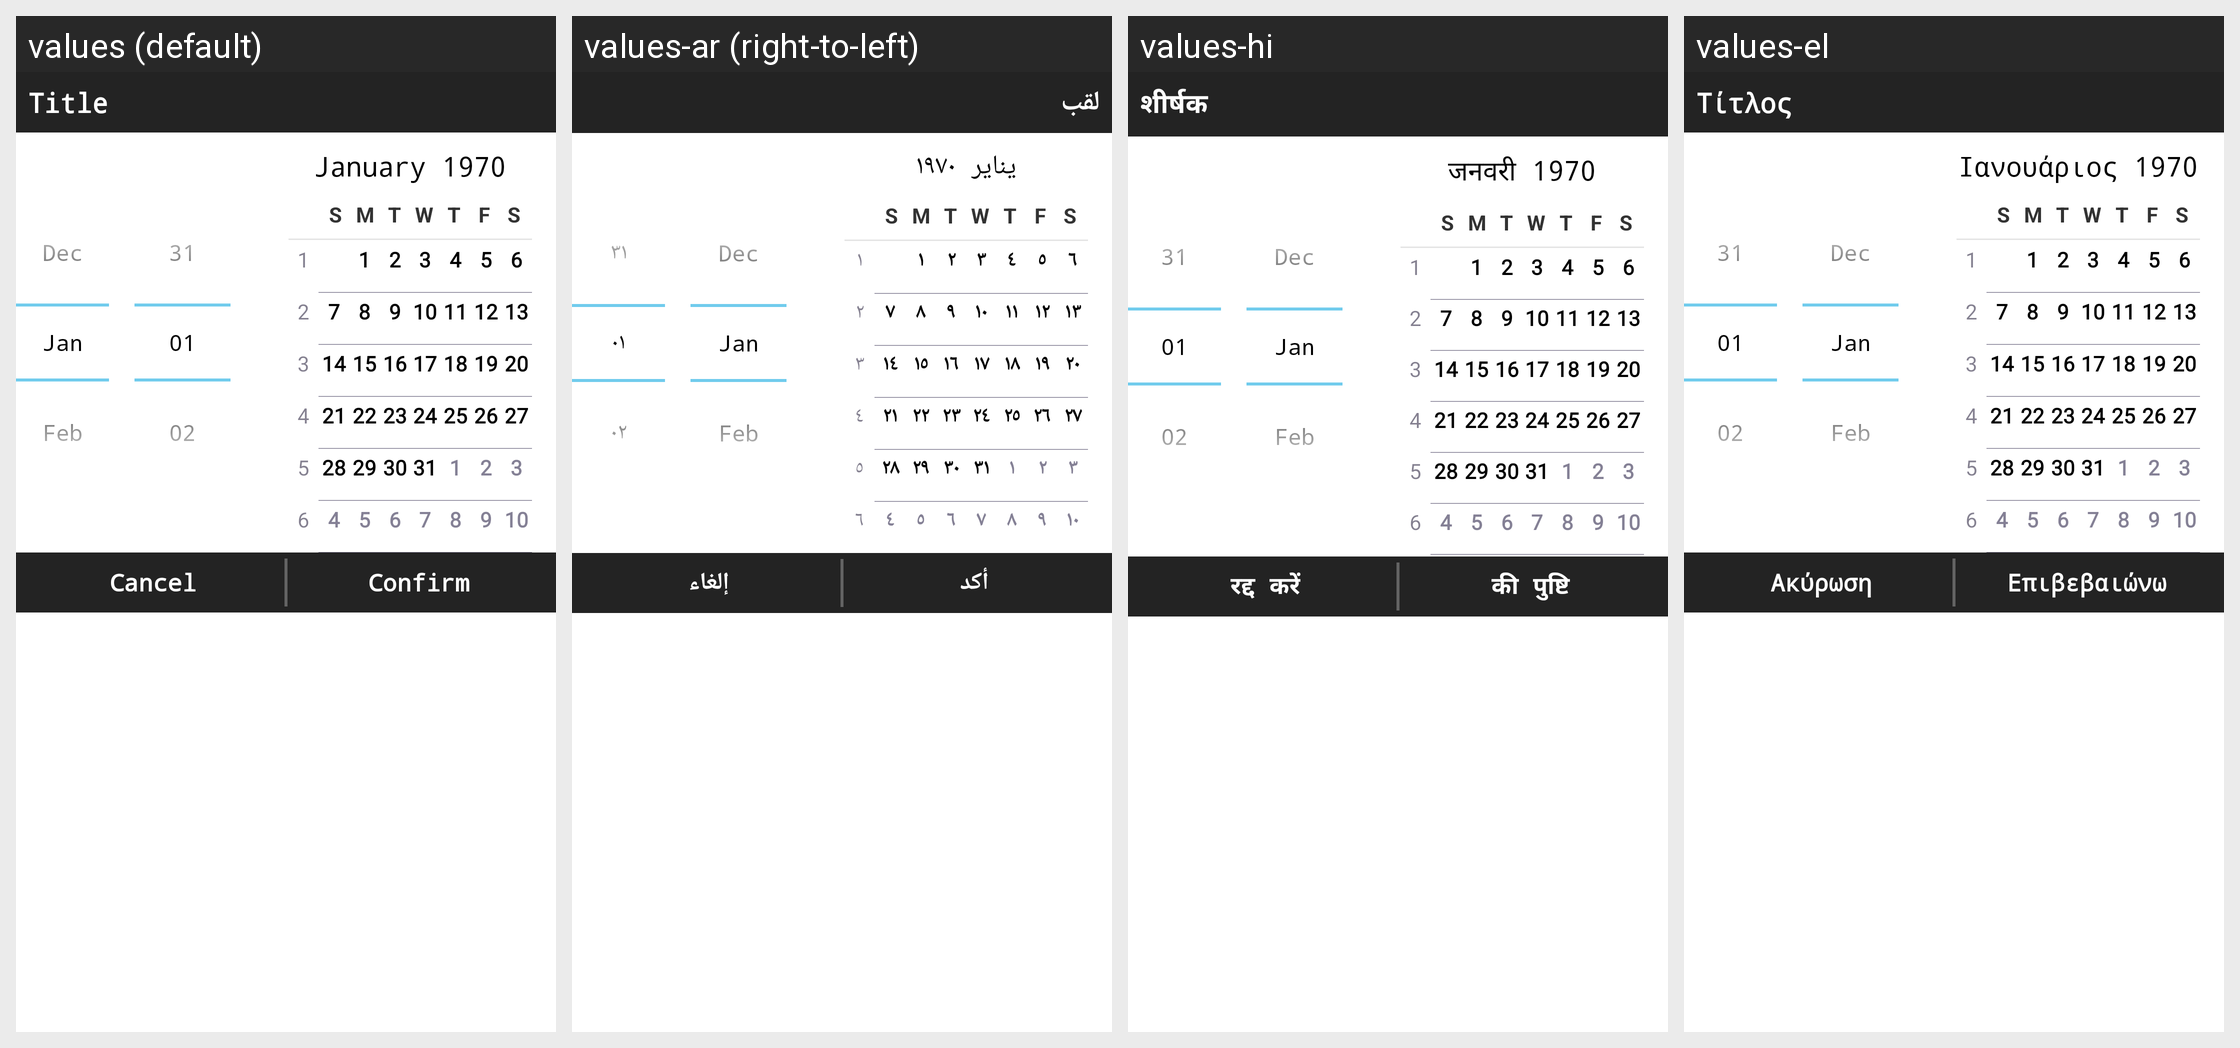

Locale-by-locale string values for the Android screen shown in this grid:
Android screen res/layout/datealertdialog.xml rendered under 4 locales, left to right: values (default), values-ar (right-to-left), values-hi, values-el. Device: Nexus 5 (rendered at 1080×1920; each locale shown at half size, 540×960, under a caption strip naming it); theme MainTheme.
Other locales in the repository, not shown: values-de, values-en, values-es, values-fr, values-it, values-ja, values-ko, values-pl, values-pt, values-ru, values-sr, values-tr, values-vi, values-zh.
Strings drawn on this screen, with the default value and each locale's value (text and hints the layout hard-codes, and strings that could not be matched under every locale, appear in the picture but are not listed):

titlePlaceholder
  values: Title
  values-ar: لقب
  values-hi: शीर्षक
  values-el: Τίτλος

cancelButton
  values: Cancel
  values-ar: إلغاء
  values-hi: रद्द करें
  values-el: Ακύρωση

confirmButton
  values: Confirm
  values-ar: أكد
  values-hi: की पुष्टि
  values-el: Επιβεβαιώνω
